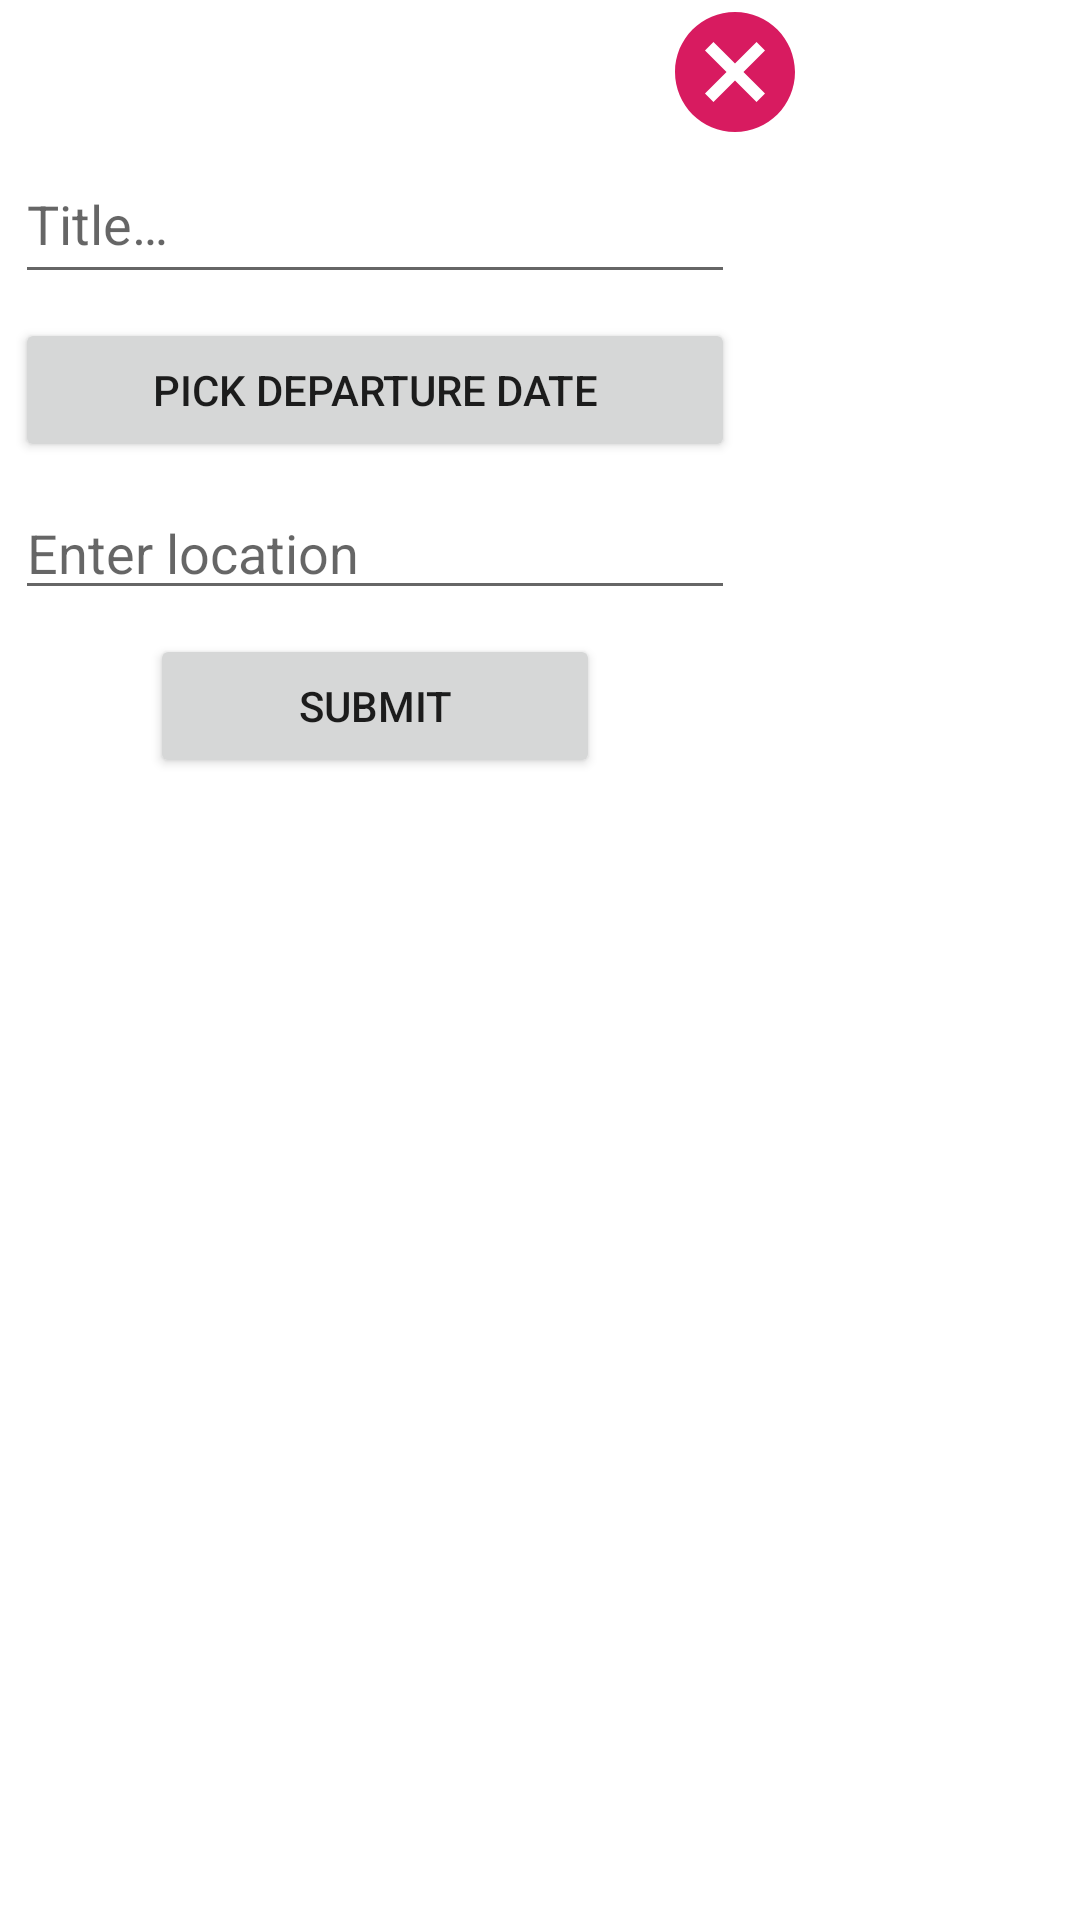

Write the Android layout XML for this screen, with the resource values it uses.
<!-- AndroidManifest.xml: application theme AppTheme -->
<!-- res/layout/dialog_trip.xml -->
<?xml version="1.0" encoding="utf-8"?>
<androidx.constraintlayout.widget.ConstraintLayout xmlns:android="http://schemas.android.com/apk/res/android"
    xmlns:app="http://schemas.android.com/apk/res-auto"
    xmlns:tools="http://schemas.android.com/tools"
    android:layout_width="wrap_content"
    android:layout_height="wrap_content">

    <ImageView
        android:id="@+id/window_background"
        android:layout_width="250dp"
        android:layout_height="250dp"
        android:layout_marginTop="24dp"
        android:background="@drawable/window_background"
        app:layout_constraintLeft_toLeftOf="parent"
        app:layout_constraintTop_toTopOf="@id/cancel_button_trip" />

    <EditText
        android:id="@+id/edit_title_trip"
        android:layout_width="240dp"
        android:layout_height="50dp"
        android:layout_marginTop="24dp"
        android:hint="@string/title"
        app:layout_constraintRight_toRightOf="@id/window_background"
        app:layout_constraintLeft_toLeftOf="@id/window_background"
        app:layout_constraintTop_toTopOf="@id/window_background" />

    <Button
        android:id="@+id/date_button_trip"
        android:layout_width="240dp"
        android:layout_height="wrap_content"
        android:layout_marginTop="8dp"
        android:text="@string/departure_date"
        app:layout_constraintLeft_toLeftOf="@id/window_background"
        app:layout_constraintRight_toRightOf="@id/window_background"
        app:layout_constraintTop_toBottomOf="@id/edit_title_trip" />

    <EditText
        android:id="@+id/loc_edit_trip"
        android:layout_width="240dp"
        android:layout_height="wrap_content"
        android:layout_marginTop="8dp"
        android:hint="@string/location"
        app:layout_constraintLeft_toLeftOf="@id/window_background"
        app:layout_constraintRight_toRightOf="@id/window_background"
        app:layout_constraintTop_toBottomOf="@id/date_button_trip" />

    <ImageButton
        android:id="@+id/cancel_button_trip"
        android:layout_width="wrap_content"
        android:layout_height="wrap_content"
        android:background="@color/transparent"
        android:contentDescription="@string/cancel_image_add"
        android:elevation="2dp"
        app:layout_constraintLeft_toRightOf="@id/edit_title_trip"
        app:layout_constraintRight_toRightOf="@id/edit_title_trip"
        app:layout_constraintTop_toTopOf="parent"
        app:srcCompat="@drawable/ic_cancel_pink_24dp" />

    <ImageView
        android:layout_width="40dp"
        android:layout_height="40dp"
        android:layout_margin="4dp"
        android:background="@drawable/circle"
        app:layout_constraintLeft_toLeftOf="@id/cancel_button_trip"
        app:layout_constraintTop_toTopOf="@id/cancel_button_trip" />

    <Button
        android:id="@+id/submit_btn_trip"
        android:layout_width="150dp"
        android:layout_height="wrap_content"
        android:layout_marginTop="8dp"
        android:text="@string/submit"
        app:layout_constraintLeft_toLeftOf="@id/loc_edit_trip"
        app:layout_constraintRight_toRightOf="@id/loc_edit_trip"
        app:layout_constraintTop_toBottomOf="@id/loc_edit_trip" />

</androidx.constraintlayout.widget.ConstraintLayout>
<!-- resources referenced by this layout -->
<resources>
  <color name="transparent">#00FFFFFF</color>
  <!-- drawable ic_cancel_pink_24dp (drawable) -->
  <vector android:height="48dp" android:tint="#D81B60"
      android:viewportHeight="24.0" android:viewportWidth="24.0"
      android:width="48dp" xmlns:android="http://schemas.android.com/apk/res/android">
      <path android:fillColor="#FF000000" android:pathData="M12,2C6.47,2 2,6.47 2,12s4.47,10 10,10 10,-4.47 10,-10S17.53,2 12,2zM17,15.59L15.59,17 12,13.41 8.41,17 7,15.59 10.59,12 7,8.41 8.41,7 12,10.59 15.59,7 17,8.41 13.41,12 17,15.59z"/>
  </vector>
  <!-- drawable window_background (drawable) -->
  <?xml version="1.0" encoding="utf-8"?>
  <shape xmlns:android="http://schemas.android.com/apk/res/android"
      android:shape="rectangle">
      <solid
          android:color="@color/white"
          />
      <corners
          android:radius="8dp" />
  </shape>
  <string name="cancel_image_add" translatable="false">Cancel Image Add</string>
  <string name="departure_date">Pick departure date</string>
  <string name="location">Enter location</string>
  <string name="submit">Submit</string>
  <string name="title">Title…</string>
  <color name="white">#FFFFFF</color>
</resources>
